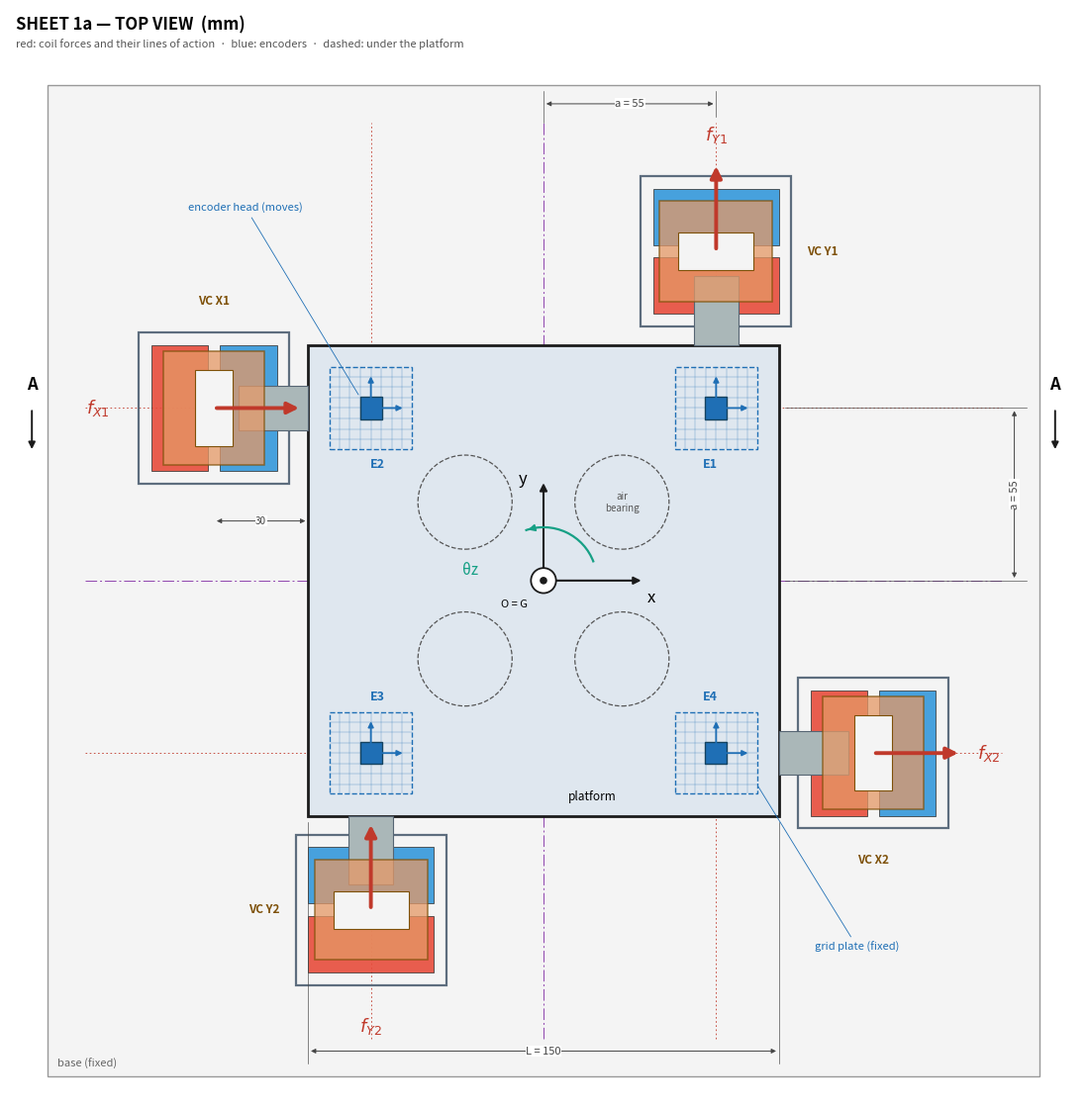
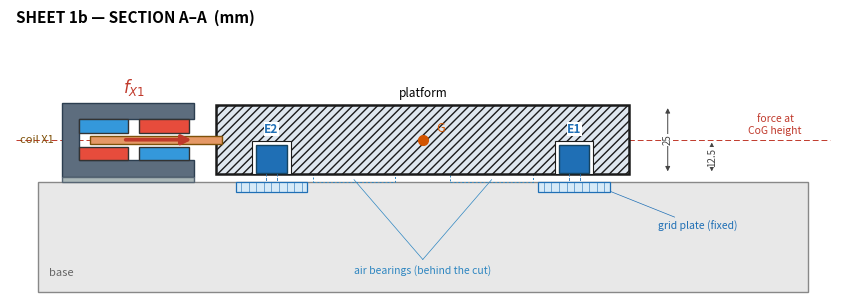

Write the Python code that produced these figures, in order.
"""
Sheet 1 — plant layout of the planar XY-θz stage. Standalone.

    python plant_sheet.py [prefix]        (needs numpy + matplotlib)
    writes <prefix>a_top_view.png (top view) and <prefix>b_section.png (section A-A)

The drawing is generated from the parameter table and the coil/encoder list below; the same points and directions
are what the plant model is built from (write-up section 6: lines of action -> input matrix B0). Only assumed design values are drawn; everything derived is worked out in the write-up (stage_control_post.md).
Design: 150 x 150 x 25 mm plate, m = 1 kg, four voice coils on lines y = ±a, x = ±a (a = 55 mm), four 2-D
grid-encoder heads at (±a, ±a) in the plate underside over grid plates in the base, four air bearings.
"""
import sys
import os
from pathlib import Path
from dataclasses import dataclass
from types import SimpleNamespace as NS
import numpy as np
import matplotlib
matplotlib.use("Agg")
import matplotlib.pyplot as plt
from matplotlib.patches import Rectangle, FancyArrowPatch, Circle, Polygon, Arc



PREFIX = sys.argv[1] if len(sys.argv) > 1 else "sheet1"

OUT_DIR = Path("pictures")
OUT_DIR.mkdir(parents=True, exist_ok=True)

OUT_A = OUT_DIR / (PREFIX + "a_top_view_png")
OUT_B = OUT_DIR / (PREFIX + "b_section.png")



# ── parameters: name -> (value [SI], provenance tag) ──────────────────────────────────
PARAMS = {
    "L_side":  (0.150, "[A]"),    # square platform side, sized to the actuators
    "a":       (0.055, "[A]"),    # lever arm: distance O -> each line of action
    "h_plate": (0.025, "[A]"),    # platform thickness
    "z_cog":   (0.0125, "[A]"),   # CoG (= force plane) height above the bearing surface
    "reach":   (0.030, "[A]"),    # coil centre beyond the platform edge
    "head":    (0.055, "[A]"),    # 2-D encoder heads at (+/-head, +/-head): where an X line meets a Y line
    "travel":  (2.5e-3, "[A]"),   # x, y travel of a short-stroke fine stage (a few mm)
    "rot":     (1.5e-3, "[A]"),   # theta_z range: rotation range lithography grid encoders support (~1.5 mrad)
}
P = lambda k: PARAMS[k][0]
T = lambda k: PARAMS[k][1]

# ── actuators and encoders: (name, point in body frame [m], unit direction) ───────────
_a, _h = P("a"), P("L_side") / 2
_r, _e = _h + P("reach"), P("head")
g = NS(
    actuators=[NS(name=n, point=np.array(p), direction=np.array(d, float)) for n, p, d in [
        ("X1", (-_r, +_a), (1, 0)), ("X2", (+_r, -_a), (1, 0)),
        ("Y1", (+_a, +_r), (0, 1)), ("Y2", (-_a, -_r), (0, 1))]],
    # 2-D grid-encoder heads in the platform underside: each reads (x_i, y_i) of its own point against a grid
    # plate set flush into the base below it
    sensors=[NS(name=n, point=np.array(p)) for n, p in [
        ("E1", (+_e, +_e)), ("E2", (-_e, +_e)), ("E3", (-_e, -_e)), ("E4", (+_e, -_e))]],
)

mm = 1e3
L, a = P("L_side") * mm, P("a") * mm
h = L / 2
hp = P("h_plate") * mm
INK, DIM, HID, CL, RED, BLUE, NC, SC, FE, COIL = "#1b1b1b", "#444", "#555", "#8e44ad", "#c0392b", "#1f6fb5", "#e74c3c", "#3498db", "#5d6d7e", "#e59866"
w_m, w_c, gapNS, L_m, l_c = 18.0, 10.0, 4.0, 40.0, 30.0     # actuator footprint [A], see sheet 2
pitch = w_m + gapNS


def arrow(ax, p, q, c=RED, lw=2.2, ms=14, z=8, st="-|>"):
    ax.add_patch(FancyArrowPatch(p, q, arrowstyle=st, mutation_scale=ms, color=c, lw=lw, zorder=z))


def dim(ax, p, q, txt, rot=0, fs=8, ext=None):
    arrow(ax, p, q, c=DIM, lw=0.7, ms=7, z=9, st="<|-|>")
    m = (np.array(p) + np.array(q)) / 2
    ax.text(*m, txt, ha="center", va="center", fontsize=fs, color=DIM, rotation=rot,
            bbox=dict(fc="white", ec="none", pad=0.4), zorder=10)
    for e in (ext or []):
        ax.plot(*zip(*e), color=DIM, lw=0.45, zorder=9)


def rot(pts, ang, c):
    R = np.array([[np.cos(ang), -np.sin(ang)], [np.sin(ang), np.cos(ang)]])
    return np.asarray(pts) @ R.T + c


fig = plt.figure(figsize=(11, 11.5))
ax = fig.add_axes([0.01, 0.01, 0.98, 0.98]); ax.set_aspect("equal"); ax.axis("off")
ax.set_xlim(-170, 170); ax.set_ylim(-165, 182)

# base and centre lines
ax.add_patch(Rectangle((-158, -158), 316, 316, fc="#f4f4f4", ec="#999", lw=1.0, zorder=0))
ax.text(-155, -155, "base (fixed)", fontsize=8, color="#666")
for (xs, ys) in [([-146, 146], [0, 0]), ([0, 0], [-146, 146])]:
    ax.plot(xs, ys, color=CL, lw=0.7, ls=(0, (12, 3, 2, 3)), zorder=1)
for yy in (a, -a):
    ax.plot([-146, 146], [yy, yy], color=RED, lw=0.6, ls=(0, (2, 3)), zorder=1)
for xx in (a, -a):
    ax.plot([xx, xx], [-146, 146], color=RED, lw=0.6, ls=(0, (2, 3)), zorder=1)

# platform
ax.add_patch(Rectangle((-h, -h), L, L, fc="#dfe7ef", ec=INK, lw=2.0, zorder=3))
ax.text(8, -h + 4, "platform", fontsize=8.5, ha="left", va="bottom", zorder=12)
# air bearing pads (hidden, under the platform)
for sx in (-1, 1):
    for sy in (-1, 1):
        ax.add_patch(Circle((sx * 25, sy * 25), 15, fc="none", ec=HID, lw=0.9, ls="--", zorder=4))
ax.text(25, 25, "air\nbearing", fontsize=7, ha="center", va="center", color=HID, zorder=4)

# actuators: yoke beside the platform, coil paddle protruding from the platform side
for act in g.actuators:
    p = act.point * mm
    d = act.direction
    ang = np.arctan2(d[1], d[0])
    out = np.sign(p) * (np.abs(p) > h)          # outward normal of the platform side it sticks out of
    # magnets (N|S split along the force) and yoke outline
    for x, col in zip((-pitch / 2, pitch / 2), (NC, SC)):
        ax.add_patch(Polygon(rot([[x - w_m / 2, -L_m / 2], [x + w_m / 2, -L_m / 2], [x + w_m / 2, L_m / 2], [x - w_m / 2, L_m / 2]], ang, p),
                             fc=col, ec="#333", lw=0.6, alpha=0.9, zorder=2))
    yk = rot([[-pitch / 2 - w_m / 2 - 4, -L_m / 2 - 4], [pitch / 2 + w_m / 2 + 4, -L_m / 2 - 4],
              [pitch / 2 + w_m / 2 + 4, L_m / 2 + 4], [-pitch / 2 - w_m / 2 - 4, L_m / 2 + 4]], ang, p)
    ax.add_patch(Polygon(yk, fc="none", ec=FE, lw=1.6, zorder=2))
    # coil paddle (top view) + tongue connecting it to the platform side
    co = rot([[-pitch / 2 - w_c / 2, -l_c / 2 - 3], [pitch / 2 + w_c / 2, -l_c / 2 - 3],
              [pitch / 2 + w_c / 2, l_c / 2 + 3], [-pitch / 2 - w_c / 2, l_c / 2 + 3]], ang, p)
    ci = rot([[-pitch / 2 + w_c / 2, -l_c / 2 + 3], [pitch / 2 - w_c / 2, -l_c / 2 + 3],
              [pitch / 2 - w_c / 2, l_c / 2 - 3], [-pitch / 2 + w_c / 2, l_c / 2 - 3]], ang, p)
    ax.add_patch(Polygon(co, fc=COIL, ec="#7e5109", lw=1.1, alpha=0.75, zorder=5))
    ax.add_patch(Polygon(ci, fc="#f4f4f4", ec="#7e5109", lw=0.8, zorder=5))
    edge = p - out * (abs(p @ out) - h)          # point on the platform edge
    tongue_w = 14
    perp = np.array([-out[1], out[0]])
    tq = [edge + perp * tongue_w / 2, edge - perp * tongue_w / 2, p - perp * tongue_w / 2 - out * 8, p + perp * tongue_w / 2 - out * 8]
    ax.add_patch(Polygon(tq, fc="#aab7b8", ec="#566573", lw=0.8, zorder=4))
    arrow(ax, p, p + d * 28, lw=2.8, ms=17, z=9)
    po = np.array([0.0, np.sign(p[1])]) if abs(d[0]) > 0.5 else np.array([np.sign(p[0]), 0.0])   # away from the axis
    ax.text(*(p + out * 37), f"$f_{{{act.name}}}$", color=RED, fontsize=13, ha="center", va="center", zorder=10)
    ax.text(*(p + po * (L_m / 2 + 14)), f"VC {act.name}", fontsize=8.5, weight="bold", ha="center", va="center", color="#7e5109", zorder=10)

# encoders: 2-D grid-encoder heads in pockets of the platform underside, looking down at grid plates in the base
GRID = 26.0                                      # grid tile side drawn [mm]
for s_ in g.sensors:
    q = s_.point * mm
    tile = Rectangle(q - GRID / 2, GRID, GRID, fc="none", ec=BLUE, lw=1.0, ls="--", zorder=6)
    ax.add_patch(tile)
    for k in np.linspace(-GRID / 2 + 3, GRID / 2 - 3, 7):        # cross grating (symbolic pitch)
        ax.plot([q[0] - GRID / 2, q[0] + GRID / 2], [q[1] + k, q[1] + k], color=BLUE, lw=0.35, alpha=0.6, zorder=6)
        ax.plot([q[0] + k, q[0] + k], [q[1] - GRID / 2, q[1] + GRID / 2], color=BLUE, lw=0.35, alpha=0.6, zorder=6)
    ax.add_patch(Rectangle(q - 3.5, 7, 7, fc=BLUE, ec="#154360", zorder=9))
    arrow(ax, q, q + (11, 0), c=BLUE, lw=1.3, ms=8, z=10); arrow(ax, q, q + (0, 11), c=BLUE, lw=1.3, ms=8, z=10)
    lab = q + np.sign(q) * np.array([-12, -12]) * (-1)
    ax.text(q[0] - np.sign(q[0]) * 2, q[1] - np.sign(q[1]) * (GRID / 2 + 5), s_.name, fontsize=9, weight="bold",
            color=BLUE, ha="center", va="center", zorder=10)
ax.annotate("grid plate (fixed)", xy=(_e * mm + GRID / 2, -_e * mm - GRID / 2 + 3), xytext=(100, -118), fontsize=8,
            color=BLUE, ha="center", arrowprops=dict(arrowstyle="-", color=BLUE, lw=0.6), zorder=12)
ax.annotate("encoder head (moves)", xy=(-_e * mm - 3.5, _e * mm + 3.5), xytext=(-95, 118), fontsize=8,
            color=BLUE, ha="center", arrowprops=dict(arrowstyle="-", color=BLUE, lw=0.6), zorder=12)

# frame, yaw reference
arrow(ax, (0, 0), (32, 0), c=INK, lw=1.5, ms=11, z=11); arrow(ax, (0, 0), (0, 32), c=INK, lw=1.5, ms=11, z=11)
ax.text(33, -7, "x", fontsize=12, style="italic"); ax.text(-8, 31, "y", fontsize=12, style="italic")
ax.add_patch(Circle((0, 0), 4, fc="white", ec=INK, lw=1.3, zorder=12)); ax.add_patch(Circle((0, 0), 1.2, fc=INK, zorder=13))
ax.add_patch(Arc((0, 0), 34, 34, theta1=20, theta2=110, color="#16a085", lw=1.6, zorder=11))
arrow(ax, (17 * np.cos(1.75), 17 * np.sin(1.75)), (17 * np.cos(1.92), 17 * np.sin(1.92)), c="#16a085", lw=1.3, ms=10, z=11)
ax.text(-26, 2, "θz", color="#16a085", fontsize=11)
ax.text(-5, -6, "O = G", fontsize=8, ha="right", va="top")

# dimensions
dim(ax, (-h, -150), (h, -150), f"L = {L:.0f}", ext=[[(-h, -h - 2), (-h, -154)], [(h, -h - 2), (h, -154)]])
dim(ax, (150, 0), (150, a), f"a = {a:.0f}", rot=90, ext=[[(h + 2, a), (154, a)], [(h + 2, 0), (154, 0)]])
dim(ax, (0, 152), (a, 152), f"a = {a:.0f}", ext=[[(a, 148), (a, 156)], [(0, 146), (0, 156)]])
pX1 = g.actuators[0].point * mm
dim(ax, (-h, a - 36), (pX1[0], a - 36), f"{P('reach')*mm:.0f}", fs=7)
# section marker
for xx in (-163, 163):
    ax.text(xx, a + 6, "A", fontsize=12, weight="bold", ha="center")
    arrow(ax, (xx, a), (xx, a - 14), c=INK, lw=1.4, ms=10)
ax.text(-168, 180, "SHEET 1a — TOP VIEW  (mm)", fontsize=12, weight="bold", va="top")
ax.text(-168, 170, "red: coil forces and their lines of action  ·  blue: encoders  ·  dashed: under the platform", fontsize=8, color="#555")

# ── section A-A ──────────────────────────────────────────────────────────────────
fig.savefig(OUT_A, dpi=160, bbox_inches="tight")
fig2 = plt.figure(figsize=(8.6, 4.2))
bx = fig2.add_axes([0.02, 0.02, 0.96, 0.96]); bx.set_aspect("equal"); bx.axis("off")
gap = 3.0                       # drawn gap (real 5 um)
zc = gap + P("z_cog") * mm     # CoG / force plane height
bx.add_patch(Rectangle((-140, -40), 280, 40, fc="#e8e8e8", ec="#888", zorder=0))
bx.text(-136, -34, "base", fontsize=8, color="#666")
bx.add_patch(Rectangle((-h, gap), L, hp, fc="#dfe7ef", ec=INK, lw=1.8, hatch="////", zorder=3))
bx.text(0, gap + hp + 3, "platform", ha="center", fontsize=8.5)
for sx in (-25, 25):              # air bearings at y = ±25 lie in front of the cut plane: ghosted
    bx.add_patch(Rectangle((sx - 15, 0.0), 30, gap, fc="none", ec="#2e86c1", lw=0.7, ls=(0, (2, 2)), zorder=2))
bx.text(0, -30, "air bearings (behind the cut)", fontsize=7.5, ha="center", va="top", color="#2e86c1")
bx.plot([0, -25], [-28, 1], color="#2e86c1", lw=0.5); bx.plot([0, 25], [-28, 1], color="#2e86c1", lw=0.5)
# X1 actuator at the left in section: C-yoke standing on the base, open toward the platform
xc = pX1[0]
H = 27.0
yk = [(xc - 26, 0), (xc + 22, 0), (xc + 22, 6), (xc - 20, 6), (xc - 20, H - 6), (xc + 22, H - 6), (xc + 22, H), (xc - 26, H)]
yk = [(x, y + zc - H / 2) for x, y in yk]
bx.add_patch(Polygon(yk, fc=FE, ec="#2c3e50", zorder=4))
bx.add_patch(Rectangle((xc - 26, 0), 48, zc - H / 2, fc="#aab7b8", ec="#566573", zorder=4))      # yoke pedestal
for x, cb, ct in ((-pitch / 2, NC, SC), (pitch / 2, SC, NC)):
    bx.add_patch(Rectangle((xc + x - w_m / 2, zc - H / 2 + 6), w_m, 5, fc=cb, ec="#333", zorder=5))
    bx.add_patch(Rectangle((xc + x - w_m / 2, zc + H / 2 - 11), w_m, 5, fc=ct, ec="#333", zorder=5))
bx.add_patch(Rectangle((xc - pitch / 2 - w_c / 2, zc - 1.5), -xc - h + pitch / 2 + w_c / 2 + 2, 3, fc=COIL, ec="#7e5109", zorder=6))
arrow(bx, (xc - 4, zc), (xc + 22, zc), lw=2.6, ms=14, z=9)
bx.text(xc - 4, zc + 17, "$f_{X1}$", color=RED, fontsize=12)
bx.text(xc - 29, zc, "coil X1", fontsize=8, ha="right", va="center", color="#7e5109")
bx.plot([-148, 148], [zc, zc], color=RED, lw=0.7, ls=(0, (6, 3)), zorder=1)
bx.text(128, zc + 1.5, "force at\nCoG height", fontsize=7.5, color=RED, va="bottom", ha="center")
bx.plot(0, zc, "o", color="#d35400", ms=7, zorder=8); bx.text(5, zc + 3, "G", color="#d35400", fontsize=9)
# heads E2 (x = -head) and E1 (x = +head) cut by A-A: each sits in a pocket in the platform underside and looks
# DOWN at a grid plate set flush into the base; gap (0.5 mm [A]) drawn enlarged
gz = 2.0                                            # drawn head-face gap above the base surface [mm]
for xh, nm in ((-_e * mm, "E2"), (_e * mm, "E1")):
    bx.add_patch(Rectangle((xh - GRID / 2, -3.5), GRID, 3.5, fc="#d6eaf8", ec=BLUE, lw=0.9, zorder=4))   # grid plate in base
    for k in np.linspace(-GRID / 2 + 2, GRID / 2 - 2, 9):
        bx.plot([xh + k, xh + k], [-3.5, 0], color=BLUE, lw=0.4, zorder=5)
    bx.add_patch(Rectangle((xh - 7, gap), 14, 12, fc="white", ec=INK, lw=0.8, zorder=5))             # pocket
    bx.add_patch(Rectangle((xh - 5.5, gz + 1.5), 11, 10, fc=BLUE, ec="#154360", zorder=7))           # head
    bx.plot([xh - 2, xh - 2], [gz + 1.5, 0], color=BLUE, lw=0.6, ls="--", zorder=6)
    bx.plot([xh + 2, xh + 2], [gz + 1.5, 0], color=BLUE, lw=0.6, ls="--", zorder=6)
    bx.text(xh, gap + 15, nm, fontsize=8.5, color=BLUE, weight="bold", ha="center", zorder=9,
            bbox=dict(fc="white", ec="none", pad=0.3))
bx.annotate("grid plate (fixed)", xy=(_e * mm + 10, -2), xytext=(100, -16), fontsize=7.5, color=BLUE, ha="center",
            va="center", arrowprops=dict(arrowstyle="-", color=BLUE, lw=0.5))
dim(bx, (h + 14, gap), (h + 14, gap + hp), f"{hp:.0f}", rot=90, fs=7)
dim(bx, (h + 30, gap), (h + 30, zc), f"{zc-gap:.1f}", rot=90, fs=7)
bx.set_xlim(-150, 150); bx.set_ylim(-42, 62)
bx.text(-148, 58, "SHEET 1b — SECTION A–A  (mm)", fontsize=11, weight="bold")

fig2.savefig(OUT_B, dpi=160, bbox_inches="tight")
print("saved", OUT_A, OUT_B)
